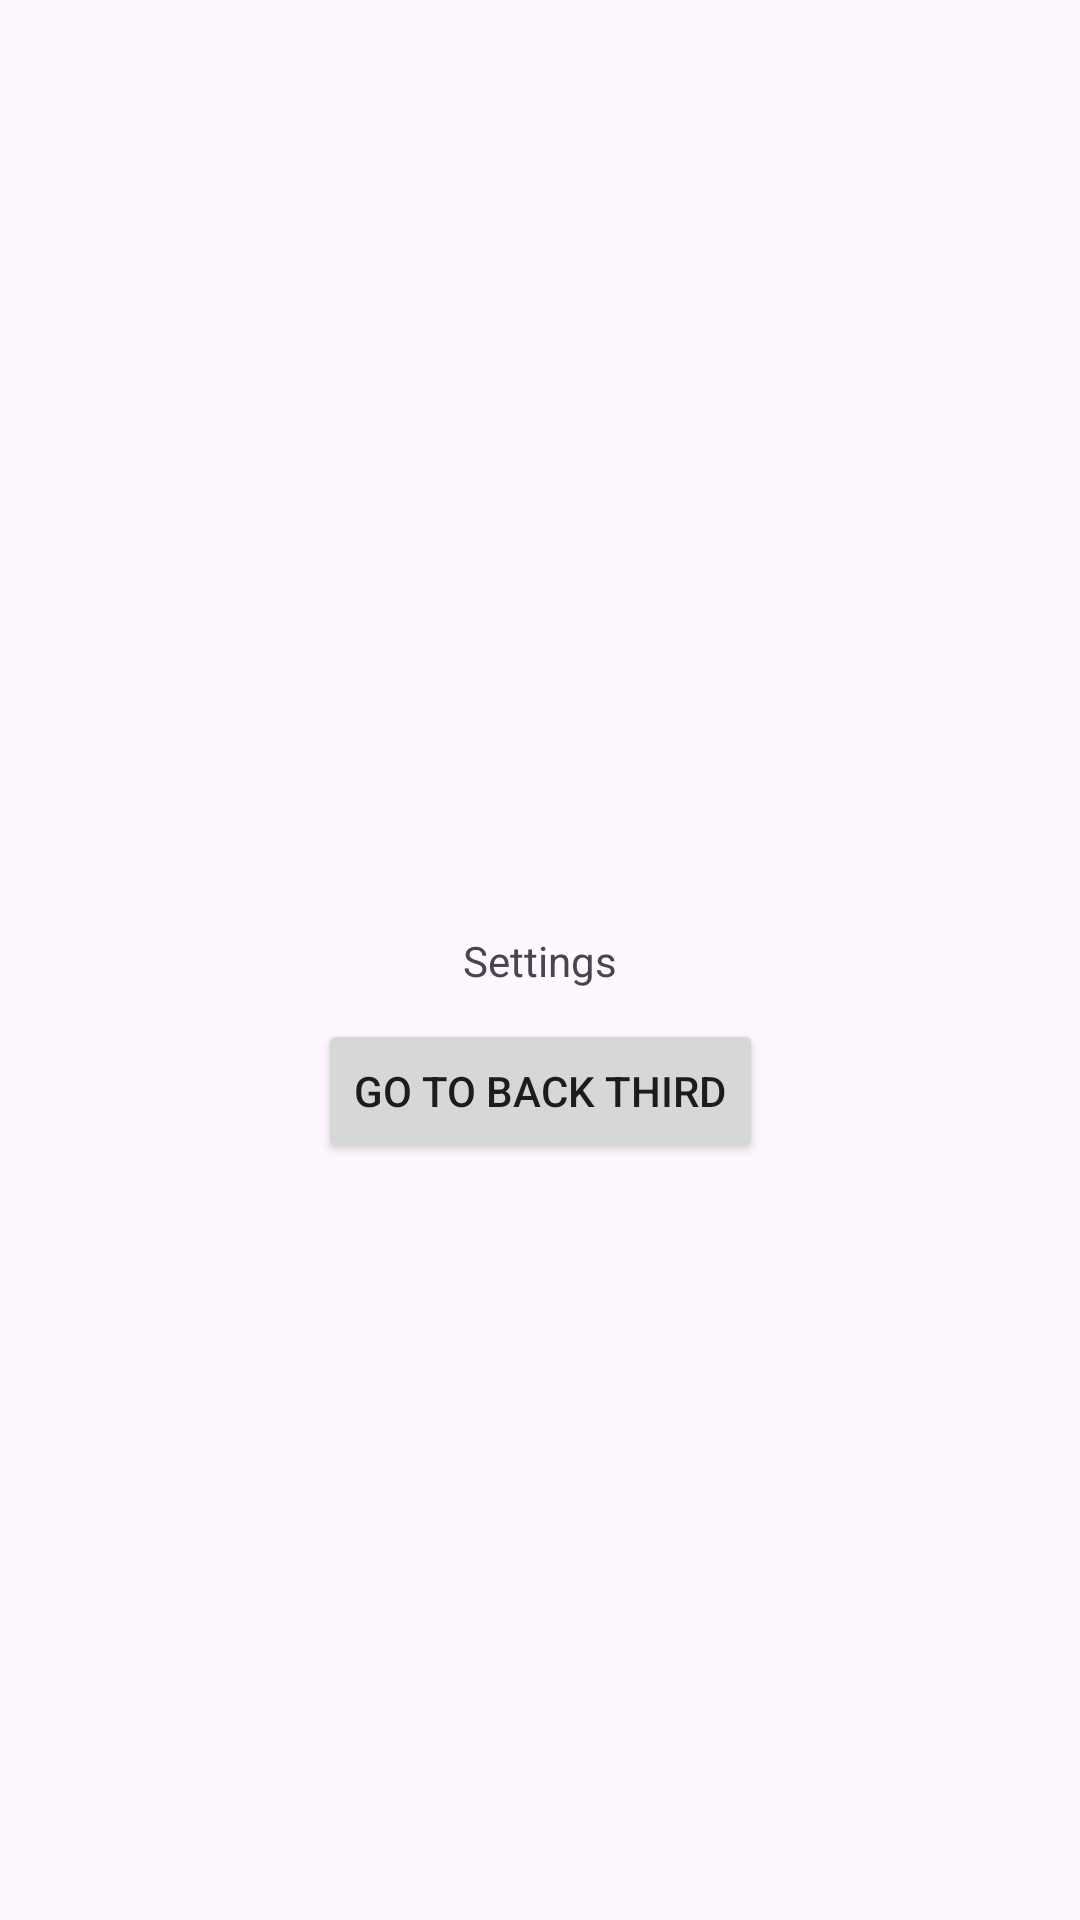

Layout XML and referenced resources for this Android screen:
<!-- AndroidManifest.xml: application theme Theme.NavigationGraphDemo -->
<!-- res/layout/fragment_settings.xml -->
<?xml version="1.0" encoding="utf-8"?>
<androidx.constraintlayout.widget.ConstraintLayout xmlns:android="http://schemas.android.com/apk/res/android"
    android:layout_width="match_parent"
    android:layout_height="match_parent"
    xmlns:app="http://schemas.android.com/apk/res-auto">

    <TextView
        android:id="@+id/tvTitle"
        android:layout_width="wrap_content"
        android:layout_height="wrap_content"
        android:text="Settings"
        android:gravity="center"
        app:layout_constraintTop_toTopOf="parent"
        app:layout_constraintBottom_toBottomOf="parent"
        app:layout_constraintStart_toStartOf="parent"
        app:layout_constraintEnd_toEndOf="parent"/>

    <Button
        android:id="@+id/btnGoToBack"
        android:layout_width="wrap_content"
        android:layout_height="wrap_content"
        android:text="Go To Back Third"
        android:layout_marginTop="10dp"
        app:layout_constraintTop_toBottomOf="@+id/tvTitle"
        app:layout_constraintEnd_toEndOf="parent"
        app:layout_constraintStart_toStartOf="parent"/>

</androidx.constraintlayout.widget.ConstraintLayout>
<!-- resources referenced by this layout -->
<resources>
  <style name="Theme.NavigationGraphDemo" parent="Base.Theme.NavigationGraphDemo" />
  <style name="Base.Theme.NavigationGraphDemo" parent="Theme.Material3.DayNight.NoActionBar">
          
          
      </style>
</resources>
